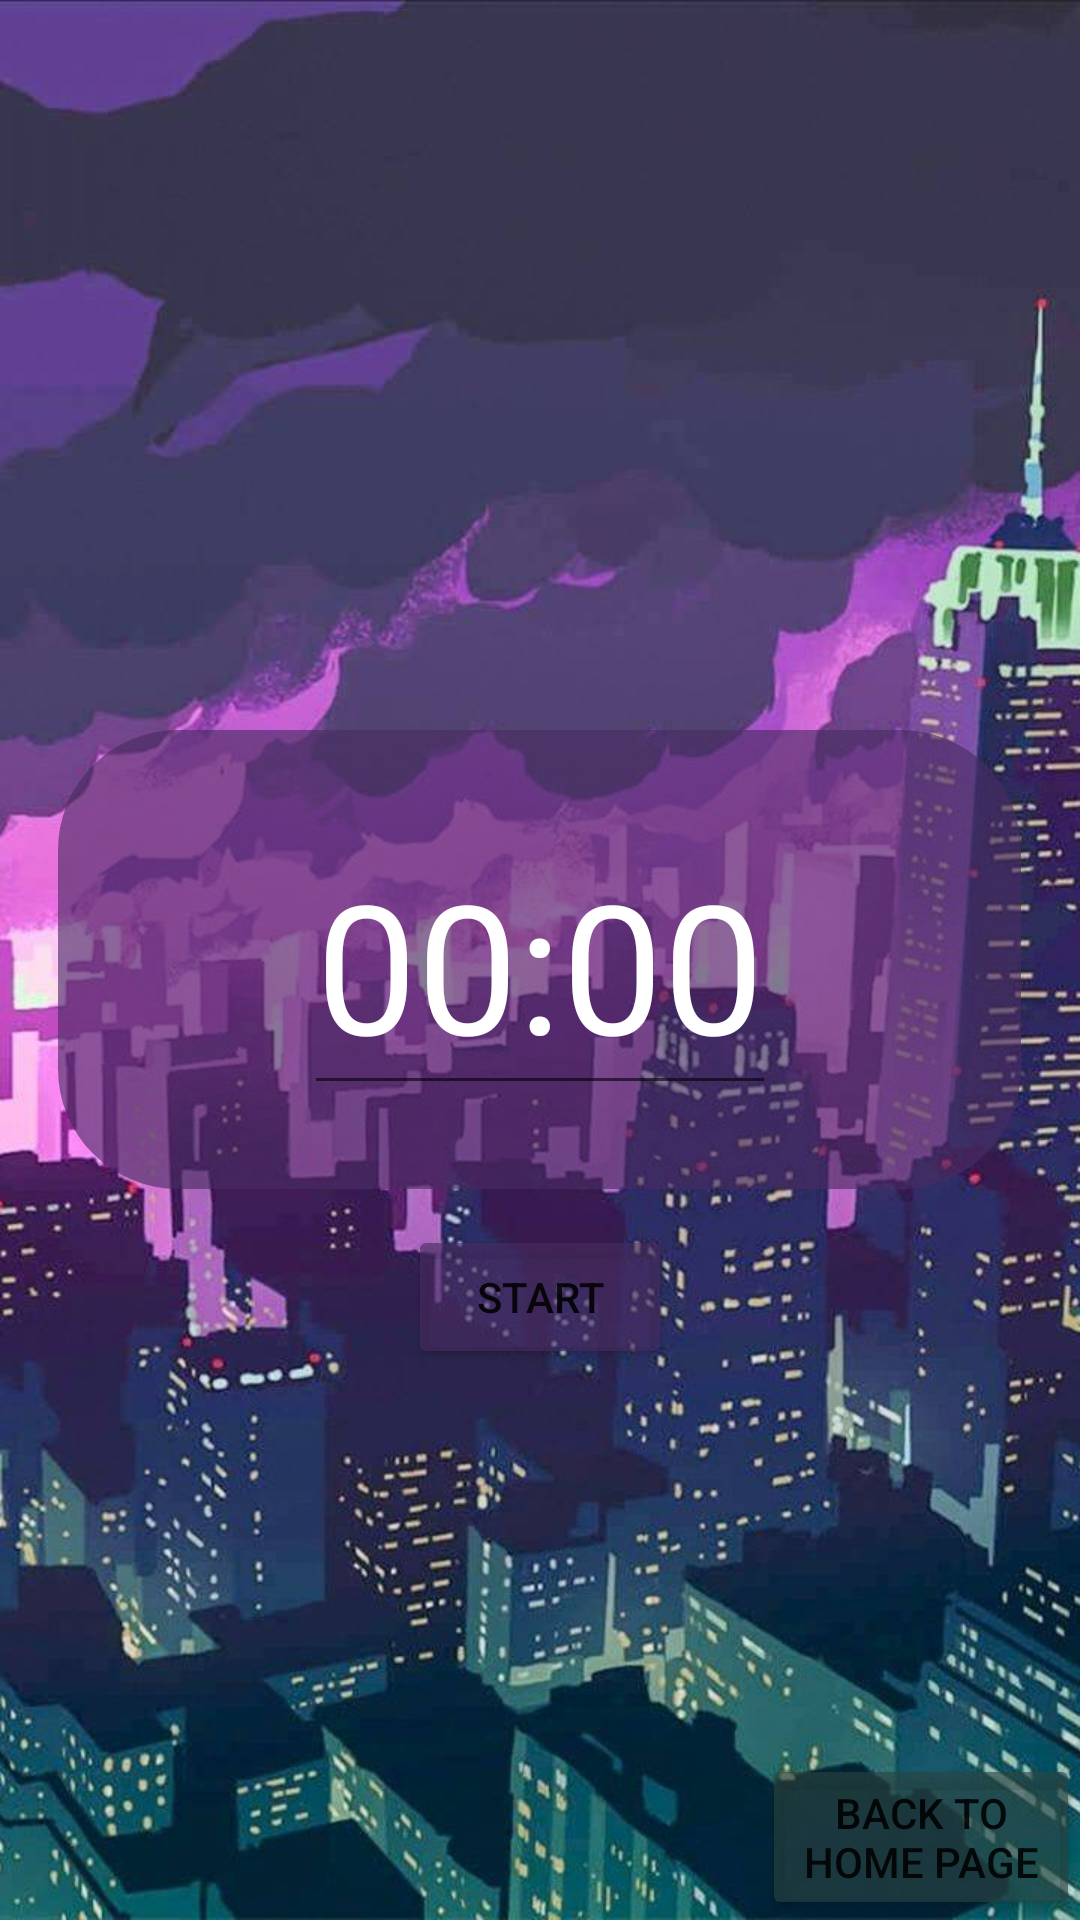

Android layout source for this screen:
<!-- AndroidManifest.xml: application theme Theme.LittleHelper -->
<!-- res/layout/activity_timer.xml -->
<?xml version="1.0" encoding="utf-8"?>
<RelativeLayout xmlns:android="http://schemas.android.com/apk/res/android"
    xmlns:app="http://schemas.android.com/apk/res-auto"
    xmlns:tools="http://schemas.android.com/tools"
    android:layout_width="match_parent"
    android:layout_height="match_parent"
    android:background="@drawable/ozadje3"
    tools:context=".Timer">


    <Button
        android:id="@+id/start_button"
        android:layout_width="wrap_content"
        android:layout_height="wrap_content"
        android:layout_below="@id/text_view_countdown"
        android:layout_centerHorizontal="true"
        android:layout_marginTop="40dp"
        android:backgroundTint="#9F482C63"
        android:text="Start" />

    <Button
        android:id="@+id/reset_button"
        android:layout_width="wrap_content"
        android:layout_height="wrap_content"
        android:layout_below="@id/text_view_countdown"
        android:layout_toEndOf="@id/start_button"
        android:layout_marginLeft="30dp"
        android:layout_centerHorizontal="true"
        android:backgroundTint="#9F482C63"
        android:layout_marginTop="40dp"
        android:visibility="invisible"
        tools:visibility="visible"
        android:text="Reset"
        />

    <ImageView
        android:id="@+id/imageView"
        android:layout_width="321dp"
        android:layout_height="153dp"
        android:layout_centerInParent="true"
        android:layout_marginBottom="43dp"
        app:srcCompat="@drawable/timerbackround">

    </ImageView>

    <EditText
        android:id="@+id/text_view_countdown"
        android:layout_width="wrap_content"
        android:layout_height="wrap_content"
        android:layout_centerInParent="true"
        android:text="00:00"
        android:textColor="@color/white"
        android:textSize="60dp" />

    <Button
        android:id="@+id/backtohome"
        android:layout_width="wrap_content"
        android:layout_height="wrap_content"
        android:layout_alignParentBottom="true"
        android:layout_centerHorizontal="true"
        android:layout_marginLeft="30dp"
        android:layout_marginTop="40dp"
        android:layout_toEndOf="@id/start_button"
        android:backgroundTint="#9E2A4542"
        android:text="Back to home page" />



</RelativeLayout>
<!-- resources referenced by this layout -->
<resources>
  <color name="white">#FFFFFFFF</color>
  <!-- drawable ozadje3: png bitmap (drawable, 84691 bytes) -->
  <!-- drawable timerbackround (drawable) -->
  <?xml version="1.0" encoding="utf-8"?>
  <shape xmlns:android="http://schemas.android.com/apk/res/android">
      android:shape="rectangle">
  
      <solid android:color="#9F482C63"></solid>
          <corners
              android:bottomLeftRadius="40dp"
              android:bottomRightRadius="40dp"
              android:topLeftRadius="40dp"
              android:topRightRadius="40dp"
              ></corners>
  
  
  
  </shape>
  <style name="Theme.LittleHelper" parent="Theme.MaterialComponents.DayNight.DarkActionBar">
          
          <item name="colorPrimary">@color/purple_500</item>
          <item name="colorPrimaryVariant">@color/purple_700</item>
          <item name="colorOnPrimary">@color/white</item>
          
          <item name="colorSecondary">@color/teal_200</item>
          <item name="colorSecondaryVariant">@color/teal_700</item>
          <item name="colorOnSecondary">@color/black</item>
          
          <item name="android:statusBarColor" tools:targetApi="l">?attr/colorPrimaryVariant</item>
          
      </style>
  <color name="purple_500">#FF6200EE</color>
  <color name="purple_700">#FF3700B3</color>
  <color name="teal_200">#FF03DAC5</color>
  <color name="teal_700">#FF018786</color>
  <color name="black">#FF000000</color>
</resources>
